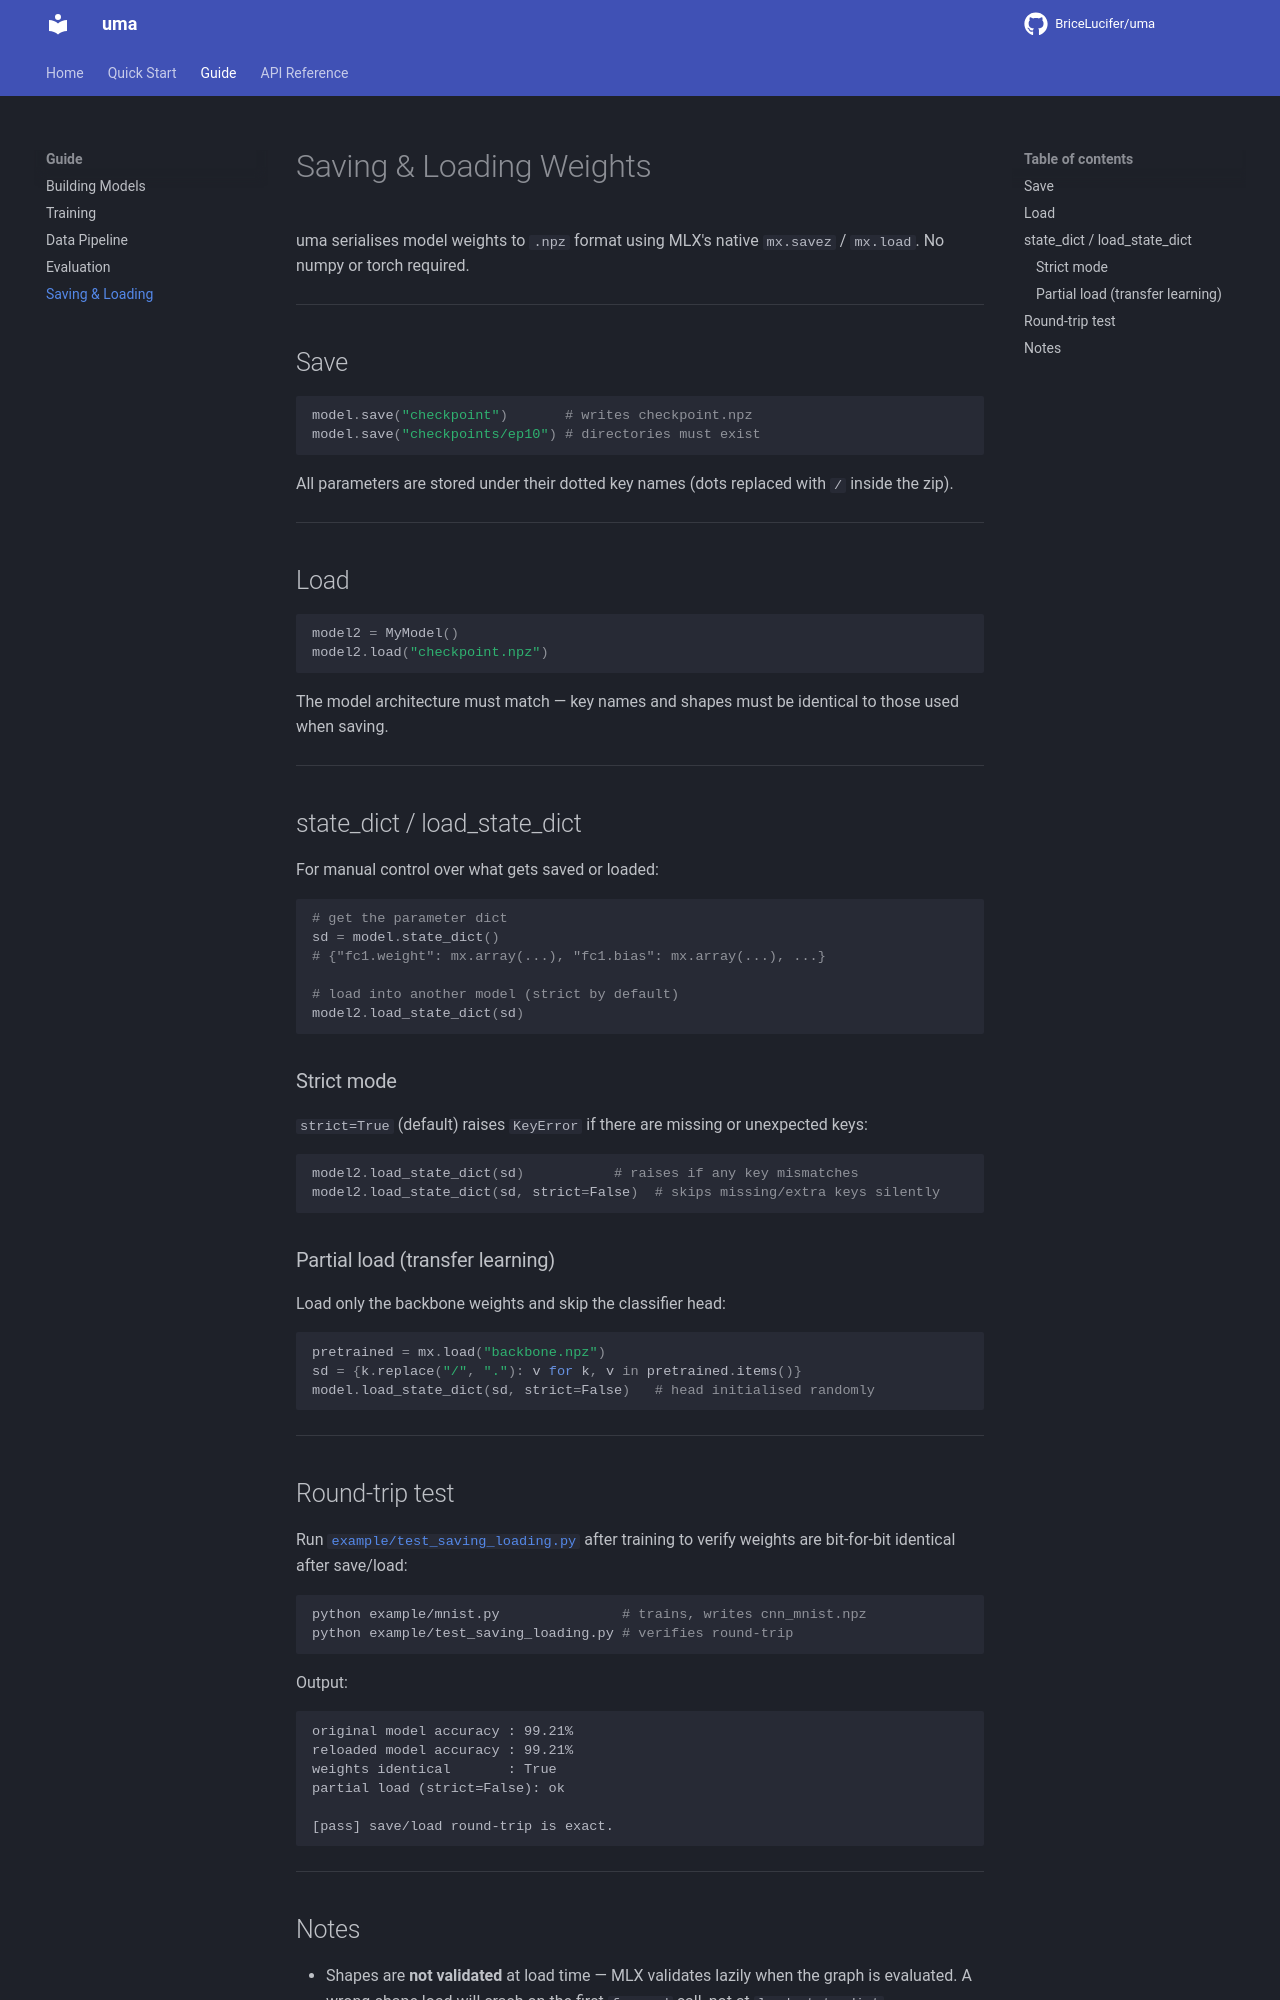

repository: BriceLucifer/uma · page: guide/weights/index.html · generator: mkdocs

# Saving & Loading Weights

uma serialises model weights to `.npz` format using MLX's native `mx.savez` / `mx.load`. No numpy or torch required.

---

## Save

```python
model.save("checkpoint")       # writes checkpoint.npz
model.save("checkpoints/ep10") # directories must exist
```

All parameters are stored under their dotted key names (dots replaced with `/` inside the zip).

---

## Load

```python
model2 = MyModel()
model2.load("checkpoint.npz")
```

The model architecture must match — key names and shapes must be identical to those used when saving.

---

## state_dict / load_state_dict

For manual control over what gets saved or loaded:

```python
# get the parameter dict
sd = model.state_dict()
# {"fc1.weight": mx.array(...), "fc1.bias": mx.array(...), ...}

# load into another model (strict by default)
model2.load_state_dict(sd)
```

### Strict mode

`strict=True` (default) raises `KeyError` if there are missing or unexpected keys:

```python
model2.load_state_dict(sd)           # raises if any key mismatches
model2.load_state_dict(sd, strict=False)  # skips missing/extra keys silently
```

### Partial load (transfer learning)

Load only the backbone weights and skip the classifier head:

```python
pretrained = mx.load("backbone.npz")
sd = {k.replace("/", "."): v for k, v in pretrained.items()}
model.load_state_dict(sd, strict=False)   # head initialised randomly
```

---

## Round-trip test

Run [`example/test_saving_loading.py`](https://github.com/BriceLucifer/uma/blob/main/example/test_saving_loading.py) after training to verify weights are bit-for-bit identical after save/load:

```bash
python example/mnist.py               # trains, writes cnn_mnist.npz
python example/test_saving_loading.py # verifies round-trip
```

Output:
```
original model accuracy : 99.21%
reloaded model accuracy : 99.21%
weights identical       : True
partial load (strict=False): ok

[pass] save/load round-trip is exact.
```

---
